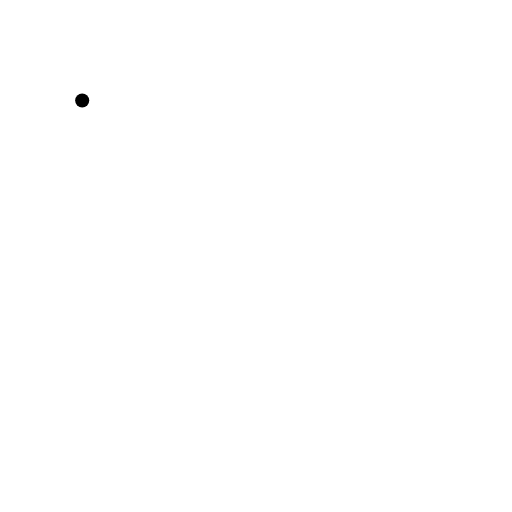
t = 0.00 s
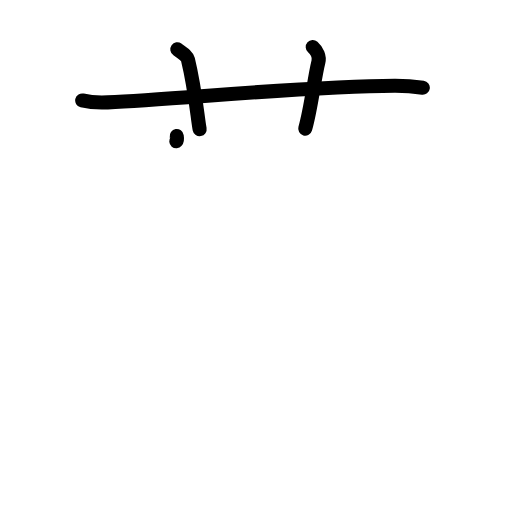
t = 3.38 s
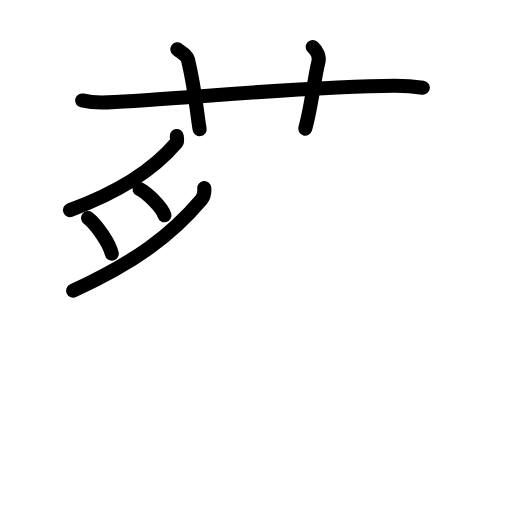
t = 6.88 s
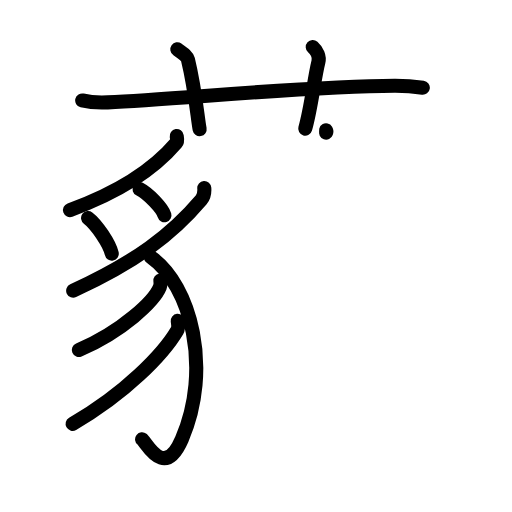
t = 10.13 s
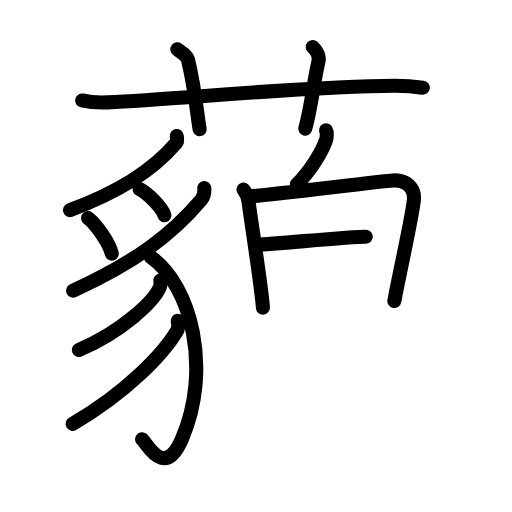
t = 13.75 s
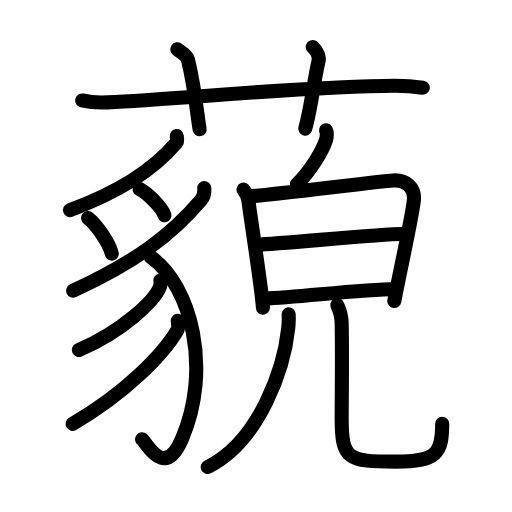
t = 17.00 s

The animated SVG that drew these frames (rendered in a browser with its animation timeline set to each time). Animation: 50 SMIL elements (animate=50); one cycle of 17.00 s.

<?xml version="1.0" encoding="UTF-8"?>
<!--
AniKanjiVG is licensed by CC-BY-SA Paul C. Sommerhoff (https://bitbucket.org/sommerhoff/anikanjivg).
AniKanjiVG uses KanjiVG which is licensed by CC-BY-SA Ulrich Apel (http://kanjivg.tagaini.net).
See also http://creativecommons.org/licenses/by-sa/3.0/
-->
<svg xmlns:kvg='http://kanjivg.tagaini.net' xmlns='http://www.w3.org/2000/svg' width='109' height='109' viewBox='0 0 109 109' style='fill:none;stroke:#000000;stroke-width:3;stroke-linecap:round;stroke-linejoin:round;' id="kvg:kanji_085d0"><g id="kvg:085d0" kvg:element="藐"><g id="kvg:085d0-g1" kvg:element="艹" kvg:variant="true" kvg:original="艸" kvg:position="top" kvg:radical="general"><path id="kvg:085d0-s1" kvg:type="㇐" d="M17.5,21.39c1.71,0.41,3.71,0.49,5.43,0.41c15.75-0.75,42.92-3.49,61.08-3.54c2.86-0.01,4.57,0.2,6,0.4"><animate attributeName="d" begin="0.0s" dur="0.3333333333333333s" from="M17.5,21.39C17.5,21.39,17.5,21.39,17.5,21.39" to="M17.5,21.39c1.71,0.41,3.71,0.49,5.43,0.41" />
<animate attributeName="d" begin="0.3333333333333333s" dur="0.3333333333333333s" from="M17.5,21.39c1.71,0.41,3.71,0.49,5.43,0.41c0,0,0,0,0,0,0" to="M17.5,21.39c1.71,0.41,3.71,0.49,5.43,0.41c15.75-0.75,42.92-3.49,61.08-3.54" />
<animate attributeName="d" begin="0.6666666666666666s" dur="0.3333333333333333s" from="M17.5,21.39c1.71,0.41,3.71,0.49,5.43,0.41c15.75-0.75,42.92-3.49,61.08-3.54c0,0,0,0,0,0,0" to="M17.5,21.39c1.71,0.41,3.71,0.49,5.43,0.41c15.75-0.75,42.92-3.49,61.08-3.54c2.86-0.01,4.57,0.2,6,0.4" />
</path>
<path id="kvg:085d0-s2" kvg:type="㇑a" d="M37.75,10.5c1.58,1.13,2.09,1.48,2.26,2.17c1.58,6.52,2.04,12.45,2.49,14.83"><animate attributeName="d" begin="1.0s" dur="0.5s" from="M37.75,10.5C37.75,10.5,37.75,10.5,37.75,10.5" to="M37.75,10.5c1.58,1.13,2.09,1.48,2.26,2.17" />
<animate attributeName="d" begin="1.5s" dur="0.5s" from="M37.75,10.5c1.58,1.13,2.09,1.48,2.26,2.17c0,0,0,0,0,0,0" to="M37.75,10.5c1.58,1.13,2.09,1.48,2.26,2.17c1.58,6.52,2.04,12.45,2.49,14.83" />
<animate attributeName="d" begin="0s" dur="1.0s" from="M-100,-100" to="M-100,-100" />
</path>
<path id="kvg:085d0-s3" kvg:type="㇑a" d="M66.58,10c0.9,0.8,1.5,2.02,1.2,3.2c-0.9,3.6-1.5,9.59-2.8,14.19"><animate attributeName="d" begin="2.0s" dur="0.5s" from="M66.58,10C66.58,10,66.58,10,66.58,10" to="M66.58,10c0.9,0.8,1.5,2.02,1.2,3.2" />
<animate attributeName="d" begin="2.5s" dur="0.5s" from="M66.58,10c0.9,0.8,1.5,2.02,1.2,3.2c0,0,0,0,0,0,0" to="M66.58,10c0.9,0.8,1.5,2.02,1.2,3.2c-0.9,3.6-1.5,9.59-2.8,14.19" />
<animate attributeName="d" begin="0s" dur="2.0s" from="M-100,-100" to="M-100,-100" />
</path>
</g>
<g id="kvg:085d0-g2" kvg:element="貌" kvg:position="bottom"><g id="kvg:085d0-g3" kvg:element="豸" kvg:position="left"><path id="kvg:085d0-s4" kvg:type="㇒" d="M37.62,28.96c0.06,0.37,0.24,1.07-0.12,1.49C33.05,35.69,26.48,40.5,14.9,44.72"><animate attributeName="d" begin="3.0s" dur="0.5s" from="M37.62,28.96C37.62,28.96,37.62,28.96,37.62,28.96" to="M37.62,28.96c0.06,0.37,0.24,1.07-0.12,1.49" />
<animate attributeName="d" begin="3.5s" dur="0.5s" from="M37.62,28.96c0.06,0.37,0.24,1.07-0.12,1.49c0,0,0,0,0,0,0" to="M37.62,28.96c0.06,0.37,0.24,1.07-0.12,1.49C33.05,35.69,26.48,40.5,14.9,44.72" />
<animate attributeName="d" begin="0s" dur="3.0s" from="M-100,-100" to="M-100,-100" />
</path>
<path id="kvg:085d0-s5" kvg:type="㇔" d="M18.75,46.42c1.78,1.33,4.59,5.49,5.04,7.57"><animate attributeName="d" begin="4.0s" dur="1.0s" from="M18.75,46.42C18.75,46.42,18.75,46.42,18.75,46.42" to="M18.75,46.42c1.78,1.33,4.59,5.49,5.04,7.57" />
<animate attributeName="d" begin="0s" dur="4.0s" from="M-100,-100" to="M-100,-100" />
</path>
<path id="kvg:085d0-s6" kvg:type="㇔" d="M29.7,40.26c1.88,0.98,4.84,4.03,5.31,5.56"><animate attributeName="d" begin="5.0s" dur="1.0s" from="M29.7,40.26C29.7,40.26,29.7,40.26,29.7,40.26" to="M29.7,40.26c1.88,0.98,4.84,4.03,5.31,5.56" />
<animate attributeName="d" begin="0s" dur="5.0s" from="M-100,-100" to="M-100,-100" />
</path>
<path id="kvg:085d0-s7" kvg:type="㇒" d="M43.49,40.03c0.07,0.9-0.16,1.94-0.64,2.5c-6.37,7.53-13.94,13.19-27.27,19.36"><animate attributeName="d" begin="6.0s" dur="0.5s" from="M43.49,40.03C43.49,40.03,43.49,40.03,43.49,40.03" to="M43.49,40.03c0.07,0.9-0.16,1.94-0.64,2.5" />
<animate attributeName="d" begin="6.5s" dur="0.5s" from="M43.49,40.03c0.07,0.9-0.16,1.94-0.64,2.5c0,0,0,0,0,0,0" to="M43.49,40.03c0.07,0.9-0.16,1.94-0.64,2.5c-6.37,7.53-13.94,13.19-27.27,19.36" />
<animate attributeName="d" begin="0s" dur="6.0s" from="M-100,-100" to="M-100,-100" />
</path>
<path id="kvg:085d0-s8" kvg:type="㇕v" d="M32.1,54.72c8.62,6.05,13.06,23.87,6.62,38.76c-3.76,8.69-7.5,0.8-8.47,0.04"><animate attributeName="d" begin="7.0s" dur="0.5s" from="M32.1,54.72C32.1,54.72,32.1,54.72,32.1,54.72" to="M32.1,54.72c8.62,6.05,13.06,23.87,6.62,38.76" />
<animate attributeName="d" begin="7.5s" dur="0.5s" from="M32.1,54.72c8.62,6.05,13.06,23.87,6.62,38.76c0,0,0,0,0,0,0" to="M32.1,54.72c8.62,6.05,13.06,23.87,6.62,38.76c-3.76,8.69-7.5,0.8-8.47,0.04" />
<animate attributeName="d" begin="0s" dur="7.0s" from="M-100,-100" to="M-100,-100" />
</path>
<path id="kvg:085d0-s9" kvg:type="㇒" d="M34.14,59.7c0.05,0.35,0.1,0.9-0.1,1.4c-1.18,2.95-7.97,9.44-17.25,13.41"><animate attributeName="d" begin="8.0s" dur="0.5s" from="M34.14,59.7C34.14,59.7,34.14,59.7,34.14,59.7" to="M34.14,59.7c0.05,0.35,0.1,0.9-0.1,1.4" />
<animate attributeName="d" begin="8.5s" dur="0.5s" from="M34.14,59.7c0.05,0.35,0.1,0.9-0.1,1.4c0,0,0,0,0,0,0" to="M34.14,59.7c0.05,0.35,0.1,0.9-0.1,1.4c-1.18,2.95-7.97,9.44-17.25,13.41" />
<animate attributeName="d" begin="0s" dur="8.0s" from="M-100,-100" to="M-100,-100" />
</path>
<path id="kvg:085d0-s10" kvg:type="㇒" d="M37.84,68.31c0.06,0.52,0.27,1.4-0.13,2.07c-2.94,4.97-10.91,13.29-22.25,19.85"><animate attributeName="d" begin="9.0s" dur="0.5s" from="M37.84,68.31C37.84,68.31,37.84,68.31,37.84,68.31" to="M37.84,68.31c0.06,0.52,0.27,1.4-0.13,2.07" />
<animate attributeName="d" begin="9.5s" dur="0.5s" from="M37.84,68.31c0.06,0.52,0.27,1.4-0.13,2.07c0,0,0,0,0,0,0" to="M37.84,68.31c0.06,0.52,0.27,1.4-0.13,2.07c-2.94,4.97-10.91,13.29-22.25,19.85" />
<animate attributeName="d" begin="0s" dur="9.0s" from="M-100,-100" to="M-100,-100" />
</path>
</g>
<g id="kvg:085d0-g4" kvg:element="皃" kvg:position="right"><g id="kvg:085d0-g5" kvg:element="白" kvg:position="top"><g id="kvg:085d0-g6" kvg:position="top"><path id="kvg:085d0-s11" kvg:type="㇒" d="M69.42,27.75c0.26,0.42,0.12,1.68,0,2.02c-0.86,2.54-3.31,6.57-6.21,9.46"><animate attributeName="d" begin="10.0s" dur="0.5s" from="M69.42,27.75C69.42,27.75,69.42,27.75,69.42,27.75" to="M69.42,27.75c0.26,0.42,0.12,1.68,0,2.02" />
<animate attributeName="d" begin="10.5s" dur="0.5s" from="M69.42,27.75c0.26,0.42,0.12,1.68,0,2.02c0,0,0,0,0,0,0" to="M69.42,27.75c0.26,0.42,0.12,1.68,0,2.02c-0.86,2.54-3.31,6.57-6.21,9.46" />
<animate attributeName="d" begin="0s" dur="10.0s" from="M-100,-100" to="M-100,-100" />
</path>
</g>
<g id="kvg:085d0-g7" kvg:element="日" kvg:position="bottom"><path id="kvg:085d0-s12" kvg:type="㇑" d="M51.83,40.35c0.53,0.61,0.98,1.71,1.08,2.51c0.35,3.06,2.84,18.65,3.06,22.64"><animate attributeName="d" begin="11.0s" dur="0.5s" from="M51.83,40.35C51.83,40.35,51.83,40.35,51.83,40.35" to="M51.83,40.35c0.53,0.61,0.98,1.71,1.08,2.51" />
<animate attributeName="d" begin="11.5s" dur="0.5s" from="M51.83,40.35c0.53,0.61,0.98,1.71,1.08,2.51c0,0,0,0,0,0,0" to="M51.83,40.35c0.53,0.61,0.98,1.71,1.08,2.51c0.35,3.06,2.84,18.65,3.06,22.64" />
<animate attributeName="d" begin="0s" dur="11.0s" from="M-100,-100" to="M-100,-100" />
</path>
<path id="kvg:085d0-s13" kvg:type="㇕a" d="M53.22,41.78c3.03-0.1,27.69-3.2,30.45-3.36c2.83-0.17,4.58,1.58,4.46,3.94c-0.14,2.79-2.99,15.28-4.18,21.73"><animate attributeName="d" begin="12.0s" dur="0.3333333333333333s" from="M53.22,41.78C53.22,41.78,53.22,41.78,53.22,41.78" to="M53.22,41.78c3.03-0.1,27.69-3.2,30.45-3.36" />
<animate attributeName="d" begin="12.333333333333334s" dur="0.3333333333333333s" from="M53.22,41.78c3.03-0.1,27.69-3.2,30.45-3.36c0,0,0,0,0,0,0" to="M53.22,41.78c3.03-0.1,27.69-3.2,30.45-3.36c2.83-0.17,4.58,1.58,4.46,3.94" />
<animate attributeName="d" begin="12.666666666666666s" dur="0.3333333333333333s" from="M53.22,41.78c3.03-0.1,27.69-3.2,30.45-3.36c2.83-0.17,4.58,1.58,4.46,3.94c0,0,0,0,0,0,0" to="M53.22,41.78c3.03-0.1,27.69-3.2,30.45-3.36c2.83-0.17,4.58,1.58,4.46,3.94c-0.14,2.79-2.99,15.28-4.18,21.73" />
<animate attributeName="d" begin="0s" dur="12.0s" from="M-100,-100" to="M-100,-100" />
</path>
<path id="kvg:085d0-s14" kvg:type="㇐a" d="M54.59,52.11c6.35-0.31,26.4-2.29,31.03-2.29"><animate attributeName="d" begin="13.0s" dur="1.0s" from="M54.59,52.11C54.59,52.11,54.59,52.11,54.59,52.11" to="M54.59,52.11c6.35-0.31,26.4-2.29,31.03-2.29" />
<animate attributeName="d" begin="0s" dur="13.0s" from="M-100,-100" to="M-100,-100" />
</path>
<path id="kvg:085d0-s15" kvg:type="㇐a" d="M56.28,63.55c7.6-0.33,19.99-1.89,28.09-2.04"><animate attributeName="d" begin="14.0s" dur="1.0s" from="M56.28,63.55C56.28,63.55,56.28,63.55,56.28,63.55" to="M56.28,63.55c7.6-0.33,19.99-1.89,28.09-2.04" />
<animate attributeName="d" begin="0s" dur="14.0s" from="M-100,-100" to="M-100,-100" />
</path>
</g>
</g>
<g id="kvg:085d0-g8" kvg:element="儿" kvg:position="bottom"><g id="kvg:085d0-g9" kvg:element="八" kvg:variant="true"><g id="kvg:085d0-g10" kvg:element="丿" kvg:position="left"><path id="kvg:085d0-s16" kvg:type="㇒" d="M61.45,66.91c0.05,0.76,0.02,1.97-0.1,3.08C60.5,78,55.5,93.75,44.22,99.42"><animate attributeName="d" begin="15.0s" dur="0.5s" from="M61.45,66.91C61.45,66.91,61.45,66.91,61.45,66.91" to="M61.45,66.91c0.05,0.76,0.02,1.97-0.1,3.08" />
<animate attributeName="d" begin="15.5s" dur="0.5s" from="M61.45,66.91c0.05,0.76,0.02,1.97-0.1,3.08c0,0,0,0,0,0,0" to="M61.45,66.91c0.05,0.76,0.02,1.97-0.1,3.08C60.5,78,55.5,93.75,44.22,99.42" />
<animate attributeName="d" begin="0s" dur="15.0s" from="M-100,-100" to="M-100,-100" />
</path>
</g>
<g id="kvg:085d0-g11" kvg:position="right"><path id="kvg:085d0-s17" kvg:type="㇟" d="M71.8,64.96c0.51,1.04,0.91,2.27,0.94,3.88c0.14,7.17,0,15.41,0,20.28c0,8.63,1.27,9.16,11.52,9.16c8.75,0,9.88-1.83,9.88-8.05"><animate attributeName="d" begin="16.0s" dur="0.25s" from="M71.8,64.96C71.8,64.96,71.8,64.96,71.8,64.96" to="M71.8,64.96c0.51,1.04,0.91,2.27,0.94,3.88" />
<animate attributeName="d" begin="16.25s" dur="0.25s" from="M71.8,64.96c0.51,1.04,0.91,2.27,0.94,3.88c0,0,0,0,0,0,0" to="M71.8,64.96c0.51,1.04,0.91,2.27,0.94,3.88c0.14,7.17,0,15.41,0,20.28" />
<animate attributeName="d" begin="16.5s" dur="0.25s" from="M71.8,64.96c0.51,1.04,0.91,2.27,0.94,3.88c0.14,7.17,0,15.41,0,20.28c0,0,0,0,0,0,0" to="M71.8,64.96c0.51,1.04,0.91,2.27,0.94,3.88c0.14,7.17,0,15.41,0,20.28c0,8.63,1.27,9.16,11.52,9.16" />
<animate attributeName="d" begin="16.75s" dur="0.25s" from="M71.8,64.96c0.51,1.04,0.91,2.27,0.94,3.88c0.14,7.17,0,15.41,0,20.28c0,8.63,1.27,9.16,11.52,9.16c0,0,0,0,0,0,0" to="M71.8,64.96c0.51,1.04,0.91,2.27,0.94,3.88c0.14,7.17,0,15.41,0,20.28c0,8.63,1.27,9.16,11.52,9.16c8.75,0,9.88-1.83,9.88-8.05" />
<animate attributeName="d" begin="0s" dur="16.0s" from="M-100,-100" to="M-100,-100" />
</path>
</g>
</g>
</g>
</g>
</g>
</g>
</svg>
